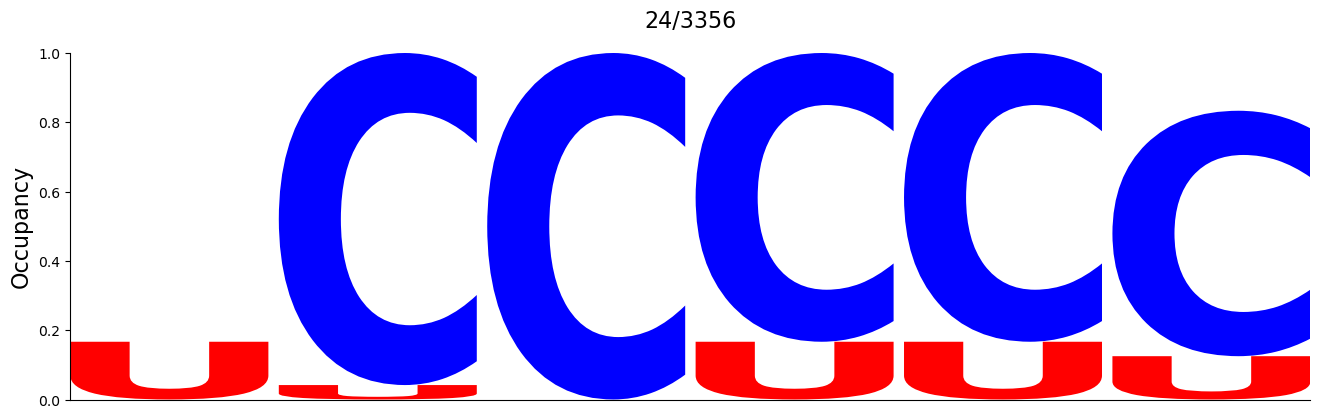

Values plotted in this chart, from the file beside it:
#support=24
A	C	G	U
0.0	0.0	0.0	0.1667
0.0	0.9583	0.0	0.04167
0.0	1.0	0.0	0.0
0.0	0.8333	0.0	0.1667
0.0	0.8333	0.0	0.1667
0.0	0.7083	0.0	0.125
